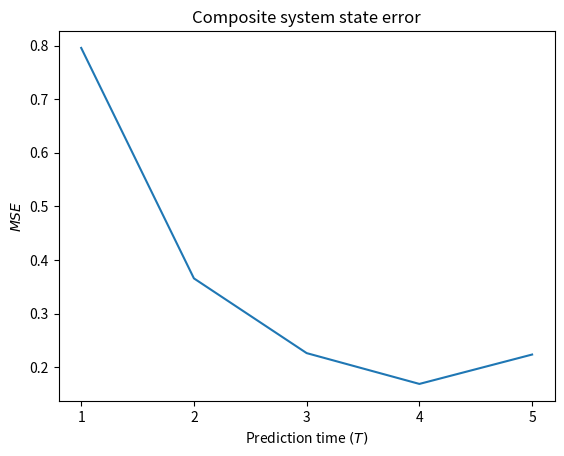
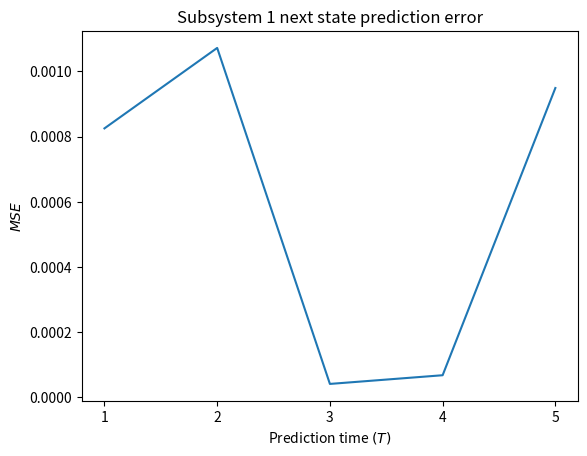
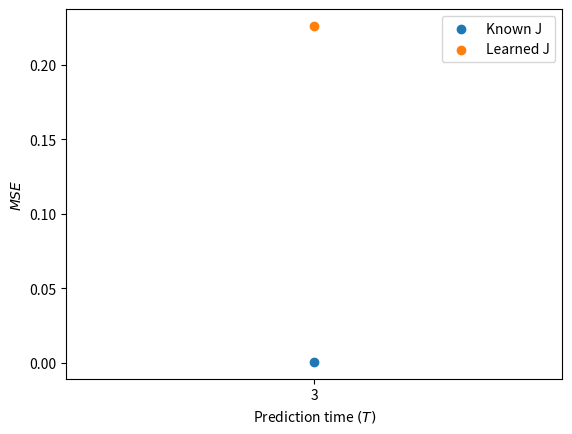

Write Python code to recreate these figures, in order.
import matplotlib.pyplot as plt
import numpy as np
# Plot T vs state RMSE
plt.figure()
T = np.arange(1, 6)
data = [[524.0616455078125, 1482.11962890625, 2003.9599609375, 506.74249267578125, 1449.793701171875],
        [238.92788696289062, 689.1787719726562, 910.6741333007812, 229.63754272460938, 673.7493896484375],
        [149.02774047851562, 419.3573303222656, 570.3321533203125, 145.87619018554688, 412.1934509277344],
        [110.6522445678711, 314.995361328125, 422.86260986328125, 107.9275894165039, 309.3407897949219],
        [162.0868682861328, 343.267822265625, 651.9490356445312, 169.3740997314453, 350.176025390625]]
ts = 1500
mse = (np.sum(data, axis=1)) / (5 * 1500)
plt.plot(T, mse)
plt.title('Composite system state error')
plt.ylabel(r'$MSE$')
plt.xlabel(r'Prediction time $(T)$')
plt.xticks(T)
plt.show()

# TODO: compare with composite system simulation

# Plot T vs subsystem 1 error
errors_one = [3.7138257026672363, 4.824552297592163, 0.18629540875554085, 0.30624260753393173, 4.271171450614929]
mse_one = np.array(errors_one) / (3 * ts)

plt.figure()
plt.title('Subsystem 1 next state prediction error')
plt.plot(T, mse_one, label='Learned pH')
plt.ylabel(r'$MSE$')
plt.xlabel(r'Prediction time $(T)$')
plt.xticks(T)
plt.show()

data = [[0.42468005418777466, 1.3138715028762817, 1.7031967639923096, 0.4272685647010803, 1.3268541097640991],
        [149.02774047851562, 419.3573303222656, 570.3321533203125, 145.87619018554688, 412.1934509277344]]
mse = (np.sum(data, axis=1)) / (5 * ts)
plt.figure()
plt.scatter([3], mse[0], label='Known J')
plt.scatter([3], mse[1], label='Learned J')
plt.ylabel(r'$MSE$')
plt.xlabel(r'Prediction time $(T)$')
plt.xticks([3])
plt.legend()
plt.show()
